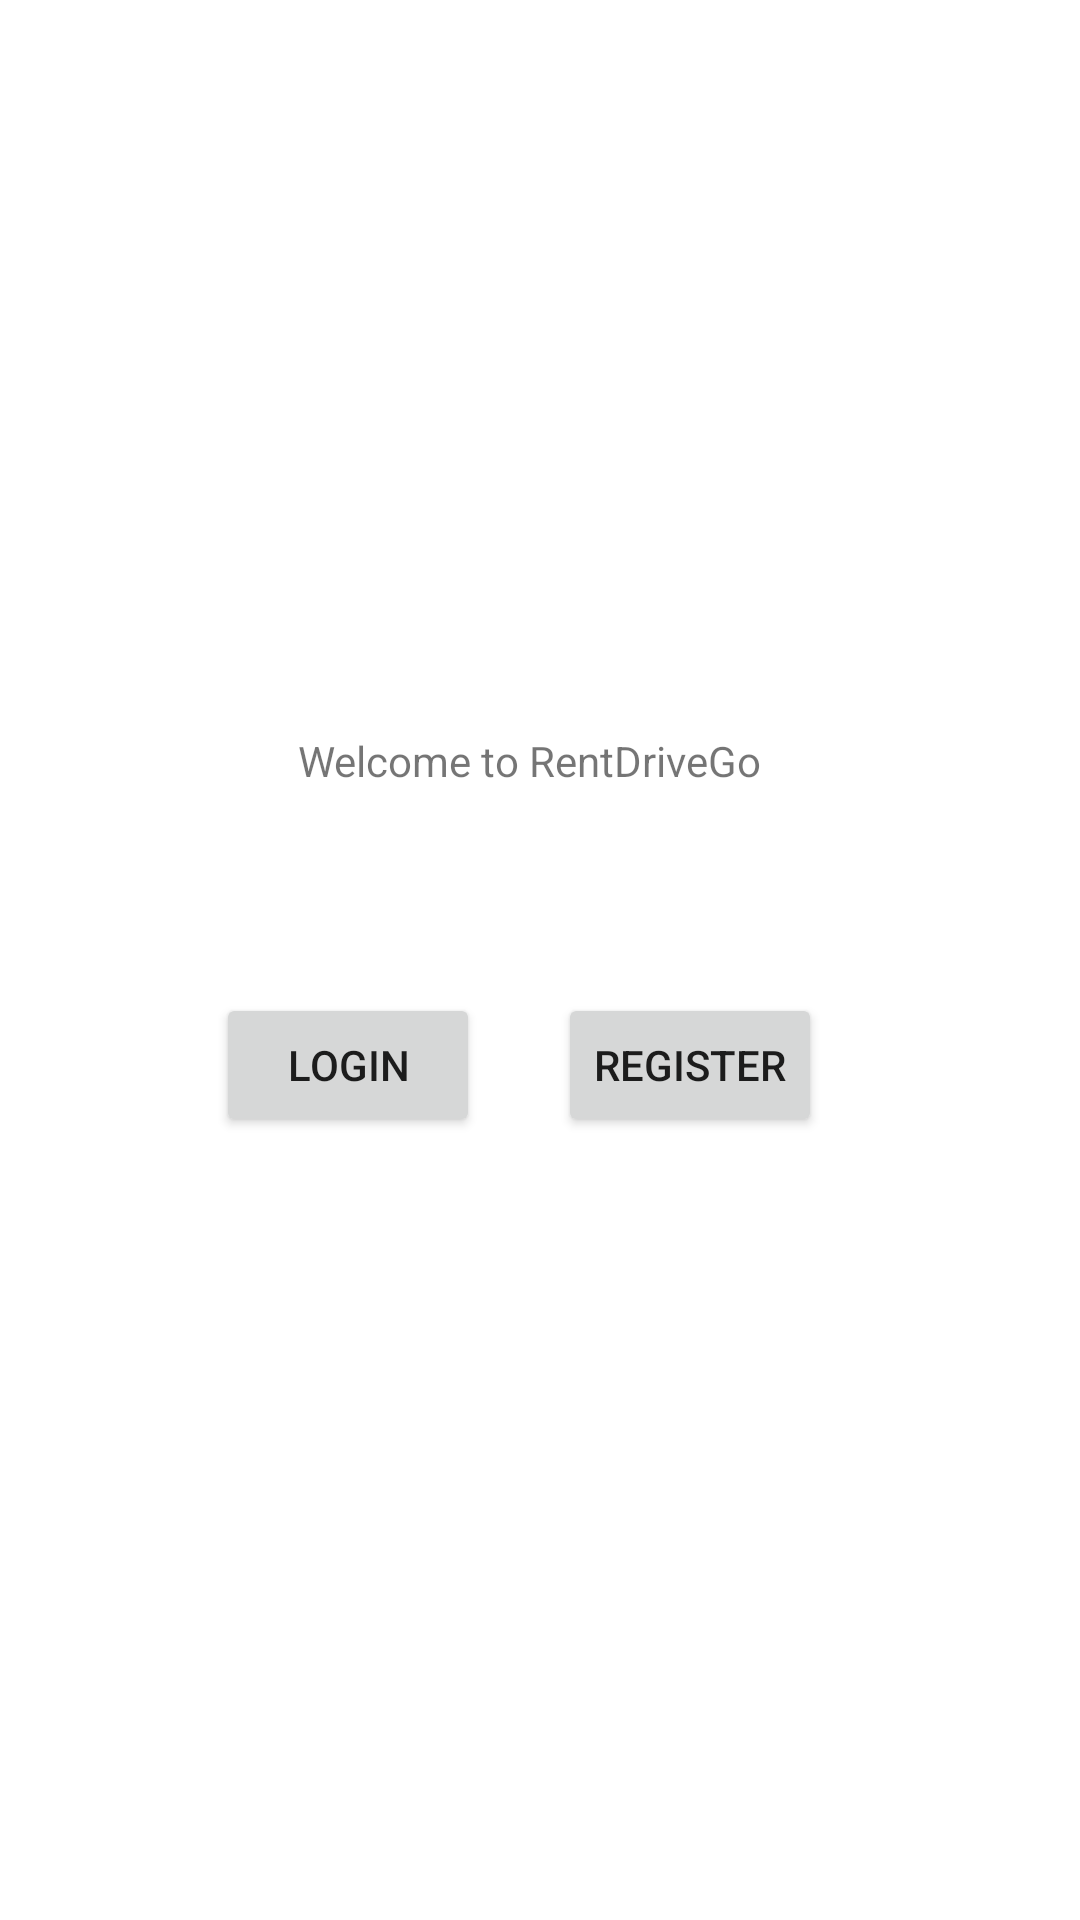

Write the Android layout XML for this screen, with the resource values it uses.
<!-- AndroidManifest.xml: application theme Theme.RentDriveGo -->
<!-- res/layout/activity_main.xml -->
<?xml version="1.0" encoding="utf-8"?>
<androidx.constraintlayout.widget.ConstraintLayout xmlns:android="http://schemas.android.com/apk/res/android"
    xmlns:app="http://schemas.android.com/apk/res-auto"
    xmlns:tools="http://schemas.android.com/tools"
    android:layout_width="match_parent"
    android:layout_height="match_parent">

    <TextView
        android:id="@+id/amText"
        android:layout_width="wrap_content"
        android:layout_height="wrap_content"
        android:layout_marginStart="173dp"
        android:layout_marginTop="244dp"
        android:layout_marginEnd="180dp"
        android:text="Welcome to RentDriveGo"
        app:layout_constraintEnd_toEndOf="parent"
        app:layout_constraintStart_toStartOf="parent"
        app:layout_constraintTop_toTopOf="parent" />

    <Button
        android:id="@+id/amLogin"
        android:layout_width="wrap_content"
        android:layout_height="wrap_content"
        android:layout_marginStart="72dp"
        android:layout_marginBottom="261dp"
        android:text="Login"
        app:layout_constraintBottom_toBottomOf="parent"
        app:layout_constraintStart_toStartOf="parent" />

    <Button
        android:id="@+id/amRegister"
        android:layout_width="wrap_content"
        android:layout_height="wrap_content"
        android:layout_marginEnd="86dp"
        android:layout_marginBottom="261dp"
        android:text="Register"
        app:layout_constraintBottom_toBottomOf="parent"
        app:layout_constraintEnd_toEndOf="parent" />
</androidx.constraintlayout.widget.ConstraintLayout>
<!-- resources referenced by this layout -->
<resources>
  <style name="Theme.RentDriveGo" parent="Theme.MaterialComponents.DayNight.DarkActionBar">
          
          <item name="colorPrimary">@color/purple_500</item>
          <item name="colorPrimaryVariant">@color/purple_700</item>
          <item name="colorOnPrimary">@color/white</item>
          
          <item name="colorSecondary">@color/teal_200</item>
          <item name="colorSecondaryVariant">@color/teal_700</item>
          <item name="colorOnSecondary">@color/black</item>
          
          <item name="android:statusBarColor">?attr/colorPrimaryVariant</item>
          
      </style>
  <!-- not gathered from this repository: default colours our renderer supplied (Android Studio template values) -->
  <color name="purple_500">#FF6200EE</color>
  <color name="purple_700">#FF3700B3</color>
  <color name="teal_200">#FF03DAC5</color>
  <color name="teal_700">#FF018786</color>
  <color name="black">#FF000000</color>
  <color name="white">#FFFFFFFF</color>
</resources>
